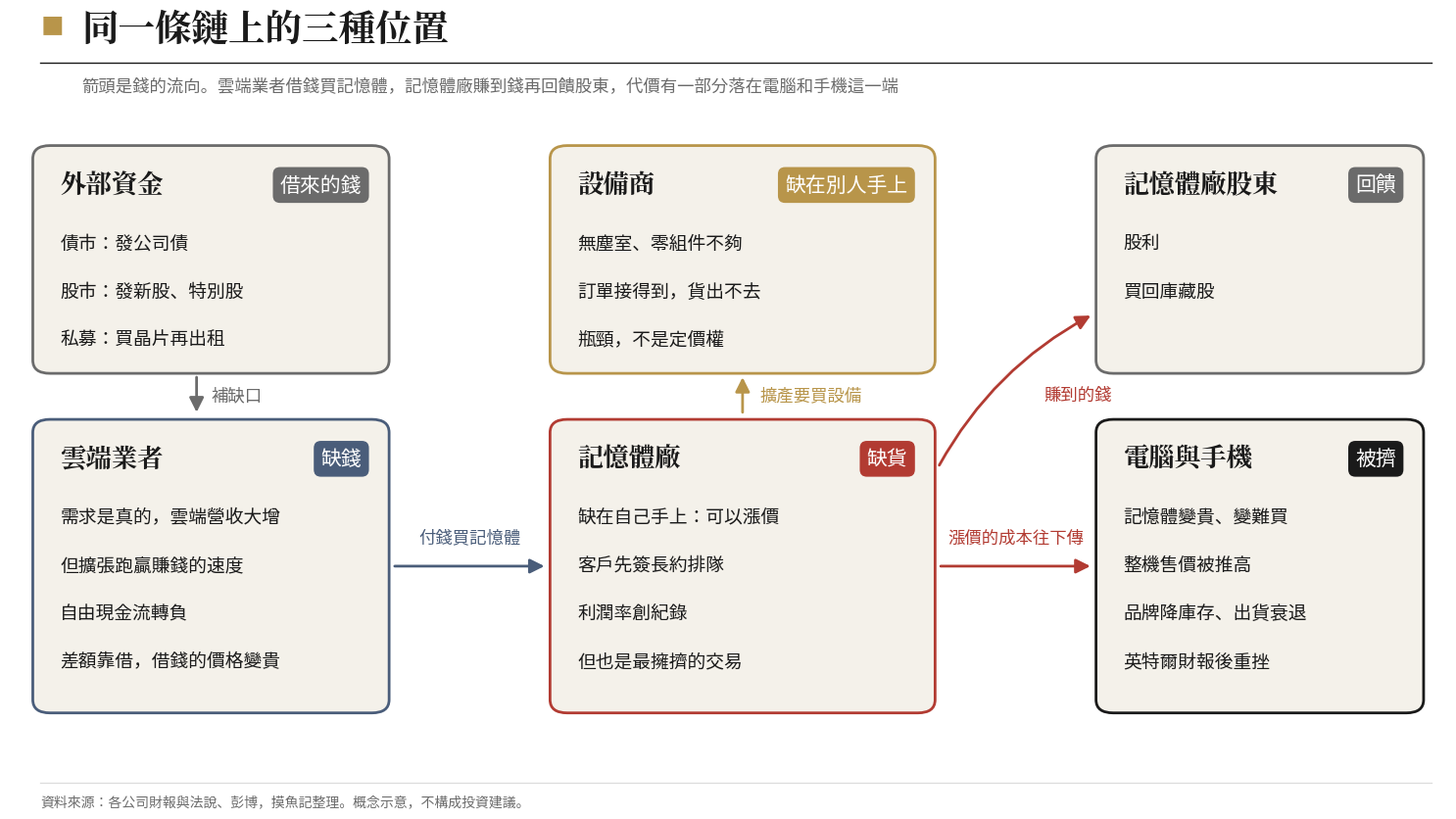

Source code (Python): (Note: this script raises an exception after producing the figure.)
"""W44 錢流示意圖：缺錢的、缺貨的、被擠的（概念圖，無新數字）"""
import matplotlib; matplotlib.use('Agg')
import matplotlib.pyplot as plt, matplotlib.font_manager as fm
from matplotlib.patches import FancyBboxPatch, FancyArrowPatch
SANS='/usr/share/fonts/opentype/noto/NotoSansCJK-Regular.ttc'; SB='/usr/share/fonts/opentype/noto/NotoSerifCJK-Bold.ttc'
for p in (SANS,SB): fm.fontManager.addfont(p)
sb=fm.FontProperties(fname=SB); matplotlib.rcParams['font.family']=fm.FontProperties(fname=SANS).get_name()
BG="#ffffff";INK="#1a1a1a";GREY="#6b6b6b";LGRID="#dcdcdc";GOLD="#b8954a";RED="#b23b32";SLATE="#4a5d7a";PALE="#f4f1ea"
fig=plt.figure(figsize=(15.6,8.6),facecolor=BG)
fig.text(0.05,0.94,"■",color=GOLD,fontsize=17); fig.text(0.077,0.932,"同一條鏈上的三種位置",color=INK,fontsize=27,fontproperties=sb)
fig.lines.append(plt.Line2D([0.05,0.96],[0.905,0.905],transform=fig.transFigure,color=INK,lw=1.0))
fig.text(0.077,0.888,"箭頭是錢的流向。雲端業者借錢買記憶體，記憶體廠賺到錢再回饋股東，代價有一部分落在電腦和手機這一端",color=GREY,fontsize=12.5,va='top')
ax=fig.add_axes([0.03,0.06,0.94,0.78]); ax.set_xlim(0,100); ax.set_ylim(0,60); ax.axis('off')
def box(x,y,w,h,title,tag,lines,col):
    ax.add_patch(FancyBboxPatch((x,y),w,h,boxstyle="round,pad=0.4,rounding_size=1.2",fc=PALE,ec=col,lw=2))
    ax.text(x+1.5,y+h-3.2,title,fontsize=19,color=INK,fontproperties=sb,va='center')
    ax.text(x+w-1.5,y+h-3.2,tag,fontsize=15,color=BG,va='center',ha='right',bbox=dict(boxstyle="round,pad=0.35",fc=col,ec='none'))
    for k,t in enumerate(lines): ax.text(x+1.5,y+h-8.5-k*4.4,t,fontsize=13.5,color=INK,va='center')
def arrow(a,b,txt,col=GREY,off=(0,1.8),rad=0.0):
    ax.add_patch(FancyArrowPatch(a,b,arrowstyle='-|>',mutation_scale=22,color=col,lw=2,connectionstyle=f"arc3,rad={rad}"))
    ax.text((a[0]+b[0])/2+off[0],(a[1]+b[1])/2+off[1],txt,fontsize=12.5,color=col,ha='center',va='bottom')
# 外部資金
box(2,37,24,20,"外部資金","借來的錢",["債市：發公司債","股市：發新股、特別股","私募：買晶片再出租"],GREY)
# 雲端
box(2,6,24,26,"雲端業者","缺錢",["需求是真的，雲端營收大增","但擴張跑贏賺錢的速度","自由現金流轉負","差額靠借，借錢的價格變貴"],SLATE)
# 記憶體
box(38,6,26,26,"記憶體廠","缺貨",["缺在自己手上：可以漲價","客戶先簽長約排隊","利潤率創紀錄","但也是最擁擠的交易"],RED)
# PC
box(76,6,22,26,"電腦與手機","被擠",["記憶體變貴、變難買","整機售價被推高","品牌降庫存、出貨衰退","英特爾財報後重挫"],INK)
# 設備
box(38,37,26,20,"設備商","缺在別人手上",["無塵室、零組件不夠","訂單接得到，貨出不去","瓶頸，不是定價權"],GOLD)
# 股東
box(76,37,22,20,"記憶體廠股東","回饋",["股利","買回庫藏股"],GREY)
arrow((13,36.5),(13,32.8),"",GREY)
ax.text(14,34.6,"補缺口",fontsize=12.5,color=GREY,va='center')
arrow((26.6,19),(37.4,19),"付錢買記憶體",SLATE)
arrow((64.6,19),(75.4,19),"漲價的成本往下傳",RED)
arrow((64.6,28),(75.4,42),"",RED,rad=-0.15)
ax.text(72.0,34.6,"賺到的錢",fontsize=12.5,color=RED,ha="left",va="center",bbox=dict(facecolor=BG,edgecolor="none",pad=1))
arrow((51,32.8),(51,36.5),"",GOLD)
ax.text(52.2,34.6,"擴產要買設備",fontsize=12.5,color=GOLD,va='center')
fig.lines.append(plt.Line2D([0.05,0.96],[0.05,0.05],transform=fig.transFigure,color=LGRID,lw=0.9))
fig.text(0.05,0.022,"資料來源：各公司財報與法說、彭博，摸魚記整理。概念示意，不構成投資建議。",color=GREY,fontsize=10)
out='/tmp/claude-0/-home-user-KIWI/81241006-b795-558c-9ffa-398e87d3c614/scratchpad/nl/personal/drafts/W44-chart-three-positions.png'; plt.savefig(out,dpi=150,facecolor=BG); print(out)
